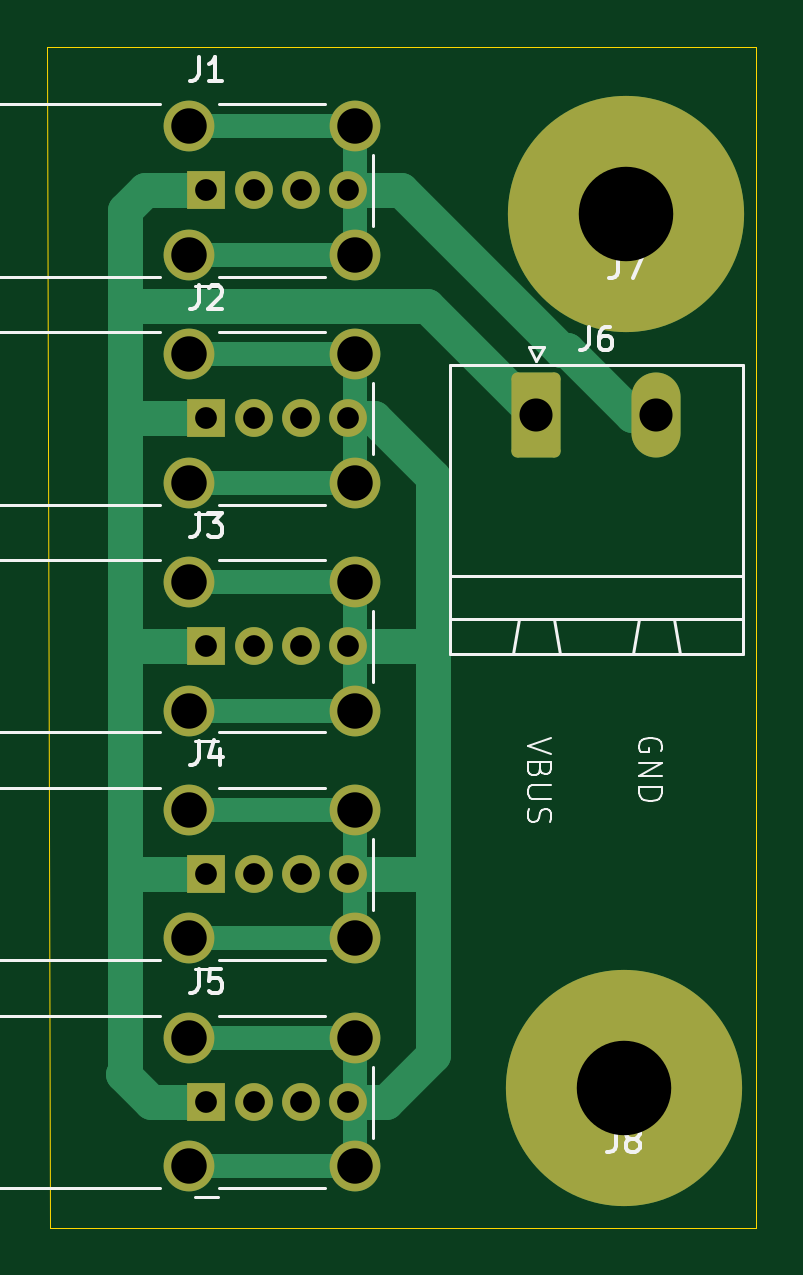
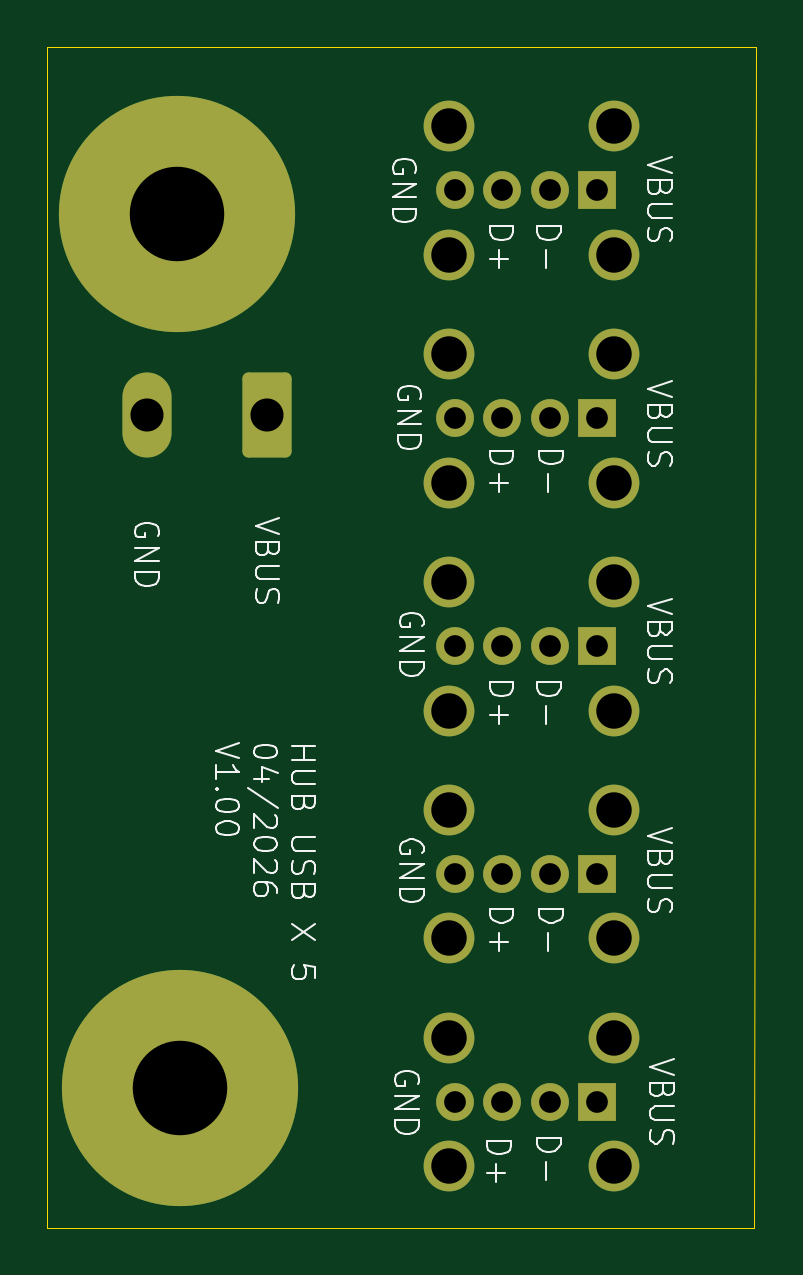
Circuit board: 11 layer files. Board 30.0 x 50.0 mm.
- bottom_copper: USB-HUBx5-B_Cu.gbl (3771 bytes)
- bottom_mask: USB-HUBx5-B_Mask.gbs (2569 bytes)
- paste: USB-HUBx5-B_Paste.gbp (452 bytes)
- bottom_silk: USB-HUBx5-B_Silkscreen.gbo (43277 bytes)
- outline: USB-HUBx5-Edge_Cuts.gm1 (686 bytes)
- top_copper: USB-HUBx5-F_Cu.gtl (7328 bytes)
- top_mask: USB-HUBx5-F_Mask.gts (2569 bytes)
- paste: USB-HUBx5-F_Paste.gtp (452 bytes)
- top_silk: USB-HUBx5-F_Silkscreen.gto (14700 bytes)
- drill: USB-HUBx5-NPTH.drl (269 bytes)
- drill: USB-HUBx5-PTH.drl (1149 bytes)

=== bottom_copper: USB-HUBx5-B_Cu.gbl ===
%TF.GenerationSoftware,KiCad,Pcbnew,9.0.7*%
%TF.CreationDate,2026-04-26T18:50:01+02:00*%
%TF.ProjectId,USB-HUBx5,5553422d-4855-4427-9835-2e6b69636164,rev?*%
%TF.SameCoordinates,Original*%
%TF.FileFunction,Copper,L2,Bot*%
%TF.FilePolarity,Positive*%
%FSLAX46Y46*%
G04 Gerber Fmt 4.6, Leading zero omitted, Abs format (unit mm)*
G04 Created by KiCad (PCBNEW 9.0.7) date 2026-04-26 18:50:01*
%MOMM*%
%LPD*%
G01*
G04 APERTURE LIST*
G04 Aperture macros list*
%AMRoundRect*
0 Rectangle with rounded corners*
0 $1 Rounding radius*
0 $2 $3 $4 $5 $6 $7 $8 $9 X,Y pos of 4 corners*
0 Add a 4 corners polygon primitive as box body*
4,1,4,$2,$3,$4,$5,$6,$7,$8,$9,$2,$3,0*
0 Add four circle primitives for the rounded corners*
1,1,$1+$1,$2,$3*
1,1,$1+$1,$4,$5*
1,1,$1+$1,$6,$7*
1,1,$1+$1,$8,$9*
0 Add four rect primitives between the rounded corners*
20,1,$1+$1,$2,$3,$4,$5,0*
20,1,$1+$1,$4,$5,$6,$7,0*
20,1,$1+$1,$6,$7,$8,$9,0*
20,1,$1+$1,$8,$9,$2,$3,0*%
G04 Aperture macros list end*
%TA.AperFunction,ComponentPad*%
%ADD10C,10.000000*%
%TD*%
%TA.AperFunction,ComponentPad*%
%ADD11R,1.600000X1.600000*%
%TD*%
%TA.AperFunction,ComponentPad*%
%ADD12C,1.600000*%
%TD*%
%TA.AperFunction,ComponentPad*%
%ADD13C,2.150000*%
%TD*%
%TA.AperFunction,ComponentPad*%
%ADD14RoundRect,0.249999X-0.790001X-1.550001X0.790001X-1.550001X0.790001X1.550001X-0.790001X1.550001X0*%
%TD*%
%TA.AperFunction,ComponentPad*%
%ADD15O,2.080000X3.600000*%
%TD*%
G04 APERTURE END LIST*
D10*
%TO.P,J7,1,Pin_1*%
%TO.N,unconnected-(J7-Pin_1-Pad1)*%
X154500000Y-77100000D03*
%TD*%
D11*
%TO.P,J5,1,VBUS*%
%TO.N,VBUS*%
X136730000Y-114680000D03*
D12*
%TO.P,J5,2,D-*%
%TO.N,unconnected-(J5-D--Pad2)*%
X138730000Y-114680000D03*
%TO.P,J5,3,D+*%
%TO.N,unconnected-(J5-D+-Pad3)*%
X140730000Y-114680000D03*
%TO.P,J5,4,GND*%
%TO.N,GND*%
X142730000Y-114680000D03*
D13*
%TO.P,J5,5,Shield*%
X136000000Y-111960000D03*
X136000000Y-117400000D03*
X143000000Y-111960000D03*
X143000000Y-117400000D03*
%TD*%
D11*
%TO.P,J2,1,VBUS*%
%TO.N,VBUS*%
X136730000Y-85730000D03*
D12*
%TO.P,J2,2,D-*%
%TO.N,unconnected-(J2-D--Pad2)*%
X138730000Y-85730000D03*
%TO.P,J2,3,D+*%
%TO.N,unconnected-(J2-D+-Pad3)*%
X140730000Y-85730000D03*
%TO.P,J2,4,GND*%
%TO.N,GND*%
X142730000Y-85730000D03*
D13*
%TO.P,J2,5,Shield*%
X136000000Y-83010000D03*
X136000000Y-88450000D03*
X143000000Y-83010000D03*
X143000000Y-88450000D03*
%TD*%
D11*
%TO.P,J4,1,VBUS*%
%TO.N,VBUS*%
X136730000Y-105030000D03*
D12*
%TO.P,J4,2,D-*%
%TO.N,unconnected-(J4-D--Pad2)*%
X138730000Y-105030000D03*
%TO.P,J4,3,D+*%
%TO.N,unconnected-(J4-D+-Pad3)*%
X140730000Y-105030000D03*
%TO.P,J4,4,GND*%
%TO.N,GND*%
X142730000Y-105030000D03*
D13*
%TO.P,J4,5,Shield*%
X136000000Y-102310000D03*
X136000000Y-107750000D03*
X143000000Y-102310000D03*
X143000000Y-107750000D03*
%TD*%
D11*
%TO.P,J3,1,VBUS*%
%TO.N,VBUS*%
X136730000Y-95380000D03*
D12*
%TO.P,J3,2,D-*%
%TO.N,unconnected-(J3-D--Pad2)*%
X138730000Y-95380000D03*
%TO.P,J3,3,D+*%
%TO.N,unconnected-(J3-D+-Pad3)*%
X140730000Y-95380000D03*
%TO.P,J3,4,GND*%
%TO.N,GND*%
X142730000Y-95380000D03*
D13*
%TO.P,J3,5,Shield*%
X136000000Y-92660000D03*
X136000000Y-98100000D03*
X143000000Y-92660000D03*
X143000000Y-98100000D03*
%TD*%
D14*
%TO.P,J6,1,Pin_1*%
%TO.N,VBUS*%
X150700000Y-85600000D03*
D15*
%TO.P,J6,2,Pin_2*%
%TO.N,GND*%
X155780000Y-85600000D03*
%TD*%
D10*
%TO.P,J8,1,Pin_1*%
%TO.N,unconnected-(J8-Pin_1-Pad1)*%
X154400000Y-114100000D03*
%TD*%
D11*
%TO.P,J1,1,VBUS*%
%TO.N,VBUS*%
X136730000Y-76080000D03*
D12*
%TO.P,J1,2,D-*%
%TO.N,unconnected-(J1-D--Pad2)*%
X138730000Y-76080000D03*
%TO.P,J1,3,D+*%
%TO.N,unconnected-(J1-D+-Pad3)*%
X140730000Y-76080000D03*
%TO.P,J1,4,GND*%
%TO.N,GND*%
X142730000Y-76080000D03*
D13*
%TO.P,J1,5,Shield*%
X136000000Y-73360000D03*
X136000000Y-78800000D03*
X143000000Y-73360000D03*
X143000000Y-78800000D03*
%TD*%
M02*

=== bottom_mask: USB-HUBx5-B_Mask.gbs (2569 bytes, source withheld) ===
=== paste: USB-HUBx5-B_Paste.gbp ===
%TF.GenerationSoftware,KiCad,Pcbnew,9.0.7*%
%TF.CreationDate,2026-04-26T18:50:01+02:00*%
%TF.ProjectId,USB-HUBx5,5553422d-4855-4427-9835-2e6b69636164,rev?*%
%TF.SameCoordinates,Original*%
%TF.FileFunction,Paste,Bot*%
%TF.FilePolarity,Positive*%
%FSLAX46Y46*%
G04 Gerber Fmt 4.6, Leading zero omitted, Abs format (unit mm)*
G04 Created by KiCad (PCBNEW 9.0.7) date 2026-04-26 18:50:01*
%MOMM*%
%LPD*%
G01*
G04 APERTURE LIST*
G04 APERTURE END LIST*
M02*

=== bottom_silk: USB-HUBx5-B_Silkscreen.gbo (43277 bytes, source omitted) ===
=== outline: USB-HUBx5-Edge_Cuts.gm1 ===
%TF.GenerationSoftware,KiCad,Pcbnew,9.0.7*%
%TF.CreationDate,2026-04-26T18:50:01+02:00*%
%TF.ProjectId,USB-HUBx5,5553422d-4855-4427-9835-2e6b69636164,rev?*%
%TF.SameCoordinates,Original*%
%TF.FileFunction,Profile,NP*%
%FSLAX46Y46*%
G04 Gerber Fmt 4.6, Leading zero omitted, Abs format (unit mm)*
G04 Created by KiCad (PCBNEW 9.0.7) date 2026-04-26 18:50:01*
%MOMM*%
%LPD*%
G01*
G04 APERTURE LIST*
%TA.AperFunction,Profile*%
%ADD10C,0.050000*%
%TD*%
G04 APERTURE END LIST*
D10*
X160000000Y-70000000D02*
X160000000Y-120000000D01*
X160000000Y-120000000D02*
X130100000Y-120000000D01*
X130100000Y-120000000D02*
X130000000Y-70000000D01*
X130000000Y-70000000D02*
X160000000Y-70000000D01*
M02*

=== top_copper: USB-HUBx5-F_Cu.gtl (7328 bytes, source omitted) ===
=== top_mask: USB-HUBx5-F_Mask.gts (2569 bytes, source withheld) ===
=== paste: USB-HUBx5-F_Paste.gtp ===
%TF.GenerationSoftware,KiCad,Pcbnew,9.0.7*%
%TF.CreationDate,2026-04-26T18:50:01+02:00*%
%TF.ProjectId,USB-HUBx5,5553422d-4855-4427-9835-2e6b69636164,rev?*%
%TF.SameCoordinates,Original*%
%TF.FileFunction,Paste,Top*%
%TF.FilePolarity,Positive*%
%FSLAX46Y46*%
G04 Gerber Fmt 4.6, Leading zero omitted, Abs format (unit mm)*
G04 Created by KiCad (PCBNEW 9.0.7) date 2026-04-26 18:50:01*
%MOMM*%
%LPD*%
G01*
G04 APERTURE LIST*
G04 APERTURE END LIST*
M02*

=== top_silk: USB-HUBx5-F_Silkscreen.gto (14700 bytes, source omitted) ===
=== drill: USB-HUBx5-NPTH.drl ===
M48
; DRILL file {KiCad 9.0.7} date 2026-04-26T18:50:03+0200
; FORMAT={-:-/ absolute / metric / decimal}
; #@! TF.CreationDate,2026-04-26T18:50:03+02:00
; #@! TF.GenerationSoftware,Kicad,Pcbnew,9.0.7
; #@! TF.FileFunction,NonPlated,1,2,NPTH
FMAT,2
METRIC
%
G90
G05
M30

=== drill: USB-HUBx5-PTH.drl ===
M48
; DRILL file {KiCad 9.0.7} date 2026-04-26T18:50:03+0200
; FORMAT={-:-/ absolute / metric / decimal}
; #@! TF.CreationDate,2026-04-26T18:50:03+02:00
; #@! TF.GenerationSoftware,Kicad,Pcbnew,9.0.7
; #@! TF.FileFunction,Plated,1,2,PTH
FMAT,2
METRIC
; #@! TA.AperFunction,Plated,PTH,ComponentDrill
T1C0.920
; #@! TA.AperFunction,Plated,PTH,ComponentDrill
T2C1.400
; #@! TA.AperFunction,Plated,PTH,ComponentDrill
T3C1.500
; #@! TA.AperFunction,Plated,PTH,ComponentDrill
T4C4.000
%
G90
G05
T1
X136.73Y-76.08
X136.73Y-85.73
X136.73Y-95.38
X136.73Y-105.03
X136.73Y-114.68
X138.73Y-76.08
X138.73Y-85.73
X138.73Y-95.38
X138.73Y-105.03
X138.73Y-114.68
X140.73Y-76.08
X140.73Y-85.73
X140.73Y-95.38
X140.73Y-105.03
X140.73Y-114.68
X142.73Y-76.08
X142.73Y-85.73
X142.73Y-95.38
X142.73Y-105.03
X142.73Y-114.68
T2
X150.7Y-85.6
X155.78Y-85.6
T3
X136.0Y-73.36
X136.0Y-78.8
X136.0Y-83.01
X136.0Y-88.45
X136.0Y-92.66
X136.0Y-98.1
X136.0Y-102.31
X136.0Y-107.75
X136.0Y-111.96
X136.0Y-117.4
X143.0Y-73.36
X143.0Y-78.8
X143.0Y-83.01
X143.0Y-88.45
X143.0Y-92.66
X143.0Y-98.1
X143.0Y-102.31
X143.0Y-107.75
X143.0Y-111.96
X143.0Y-117.4
T4
X154.4Y-114.1
X154.5Y-77.1
M30
